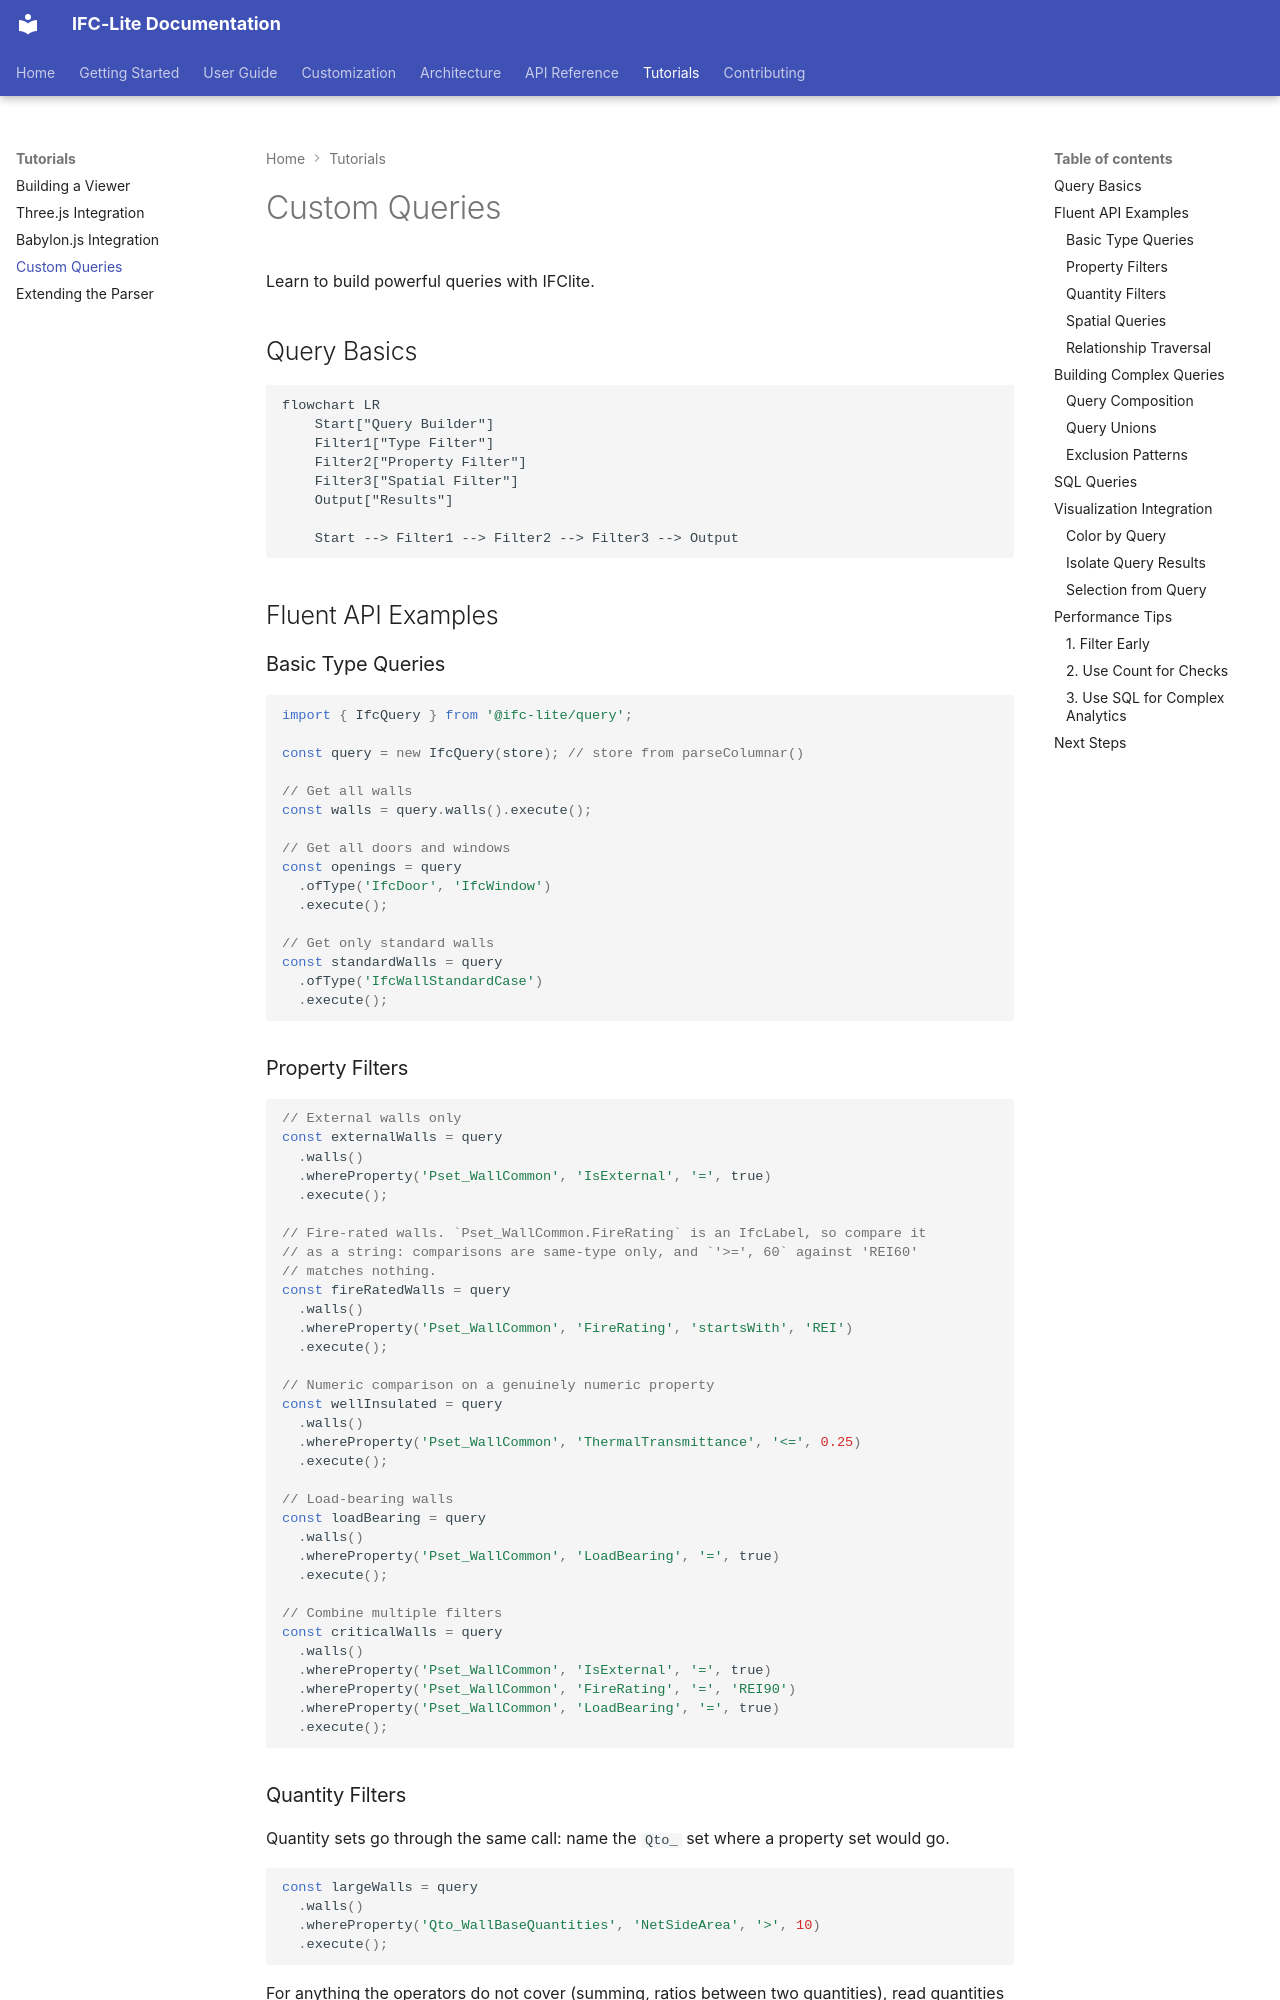

repository: LTplus-AG/ifc-lite · page: tutorials/custom-queries/index.html · generator: mkdocs

# Custom Queries

Learn to build powerful queries with IFClite.

## Query Basics

```mermaid
flowchart LR
    Start["Query Builder"]
    Filter1["Type Filter"]
    Filter2["Property Filter"]
    Filter3["Spatial Filter"]
    Output["Results"]

    Start --> Filter1 --> Filter2 --> Filter3 --> Output
```

## Fluent API Examples

### Basic Type Queries

```typescript
import { IfcQuery } from '@ifc-lite/query';

const query = new IfcQuery(store); // store from parseColumnar()

// Get all walls
const walls = query.walls().execute();

// Get all doors and windows
const openings = query
  .ofType('IfcDoor', 'IfcWindow')
  .execute();

// Get only standard walls
const standardWalls = query
  .ofType('IfcWallStandardCase')
  .execute();
```

### Property Filters

```typescript
// External walls only
const externalWalls = query
  .walls()
  .whereProperty('Pset_WallCommon', 'IsExternal', '=', true)
  .execute();

// Fire-rated walls. `Pset_WallCommon.FireRating` is an IfcLabel, so compare it
// as a string: comparisons are same-type only, and `'>=', 60` against 'REI60'
// matches nothing.
const fireRatedWalls = query
  .walls()
  .whereProperty('Pset_WallCommon', 'FireRating', 'startsWith', 'REI')
  .execute();

// Numeric comparison on a genuinely numeric property
const wellInsulated = query
  .walls()
  .whereProperty('Pset_WallCommon', 'ThermalTransmittance', '<=', 0.25)
  .execute();

// Load-bearing walls
const loadBearing = query
  .walls()
  .whereProperty('Pset_WallCommon', 'LoadBearing', '=', true)
  .execute();

// Combine multiple filters
const criticalWalls = query
  .walls()
  .whereProperty('Pset_WallCommon', 'IsExternal', '=', true)
  .whereProperty('Pset_WallCommon', 'FireRating', '=', 'REI90')
  .whereProperty('Pset_WallCommon', 'LoadBearing', '=', true)
  .execute();
```

### Quantity Filters

Quantity sets go through the same call: name the `Qto_` set where a property
set would go.

```typescript
const largeWalls = query
  .walls()
  .whereProperty('Qto_WallBaseQuantities', 'NetSideArea', '>', 10)
  .execute();
```

For anything the operators do not cover (summing, ratios between two
quantities), read quantities per entity via the graph API
(`EntityNode.quantities()`) and filter in JavaScript.

```typescript
function quantityValue(q: IfcQuery, expressId: number, name: string): number | null {
  for (const qset of q.entity(expressId).quantities()) {
    const found = qset.quantities.find(x => x.name === name);
    if (found) return found.value;
  }
  return null;
}

// Large walls by area (> 20 m2)
const largeWalls = query
  .walls()
  .execute()
  .filter(w => (quantityValue(query, w.expressId, 'NetSideArea') ?? 0) > 20);

// Thick slabs (>= 300mm)
const thickSlabs = query
  .slabs()
  .execute()
  .filter(s => (quantityValue(query, s.expressId, 'Thickness') ?? 0) >= 0.3);
```
